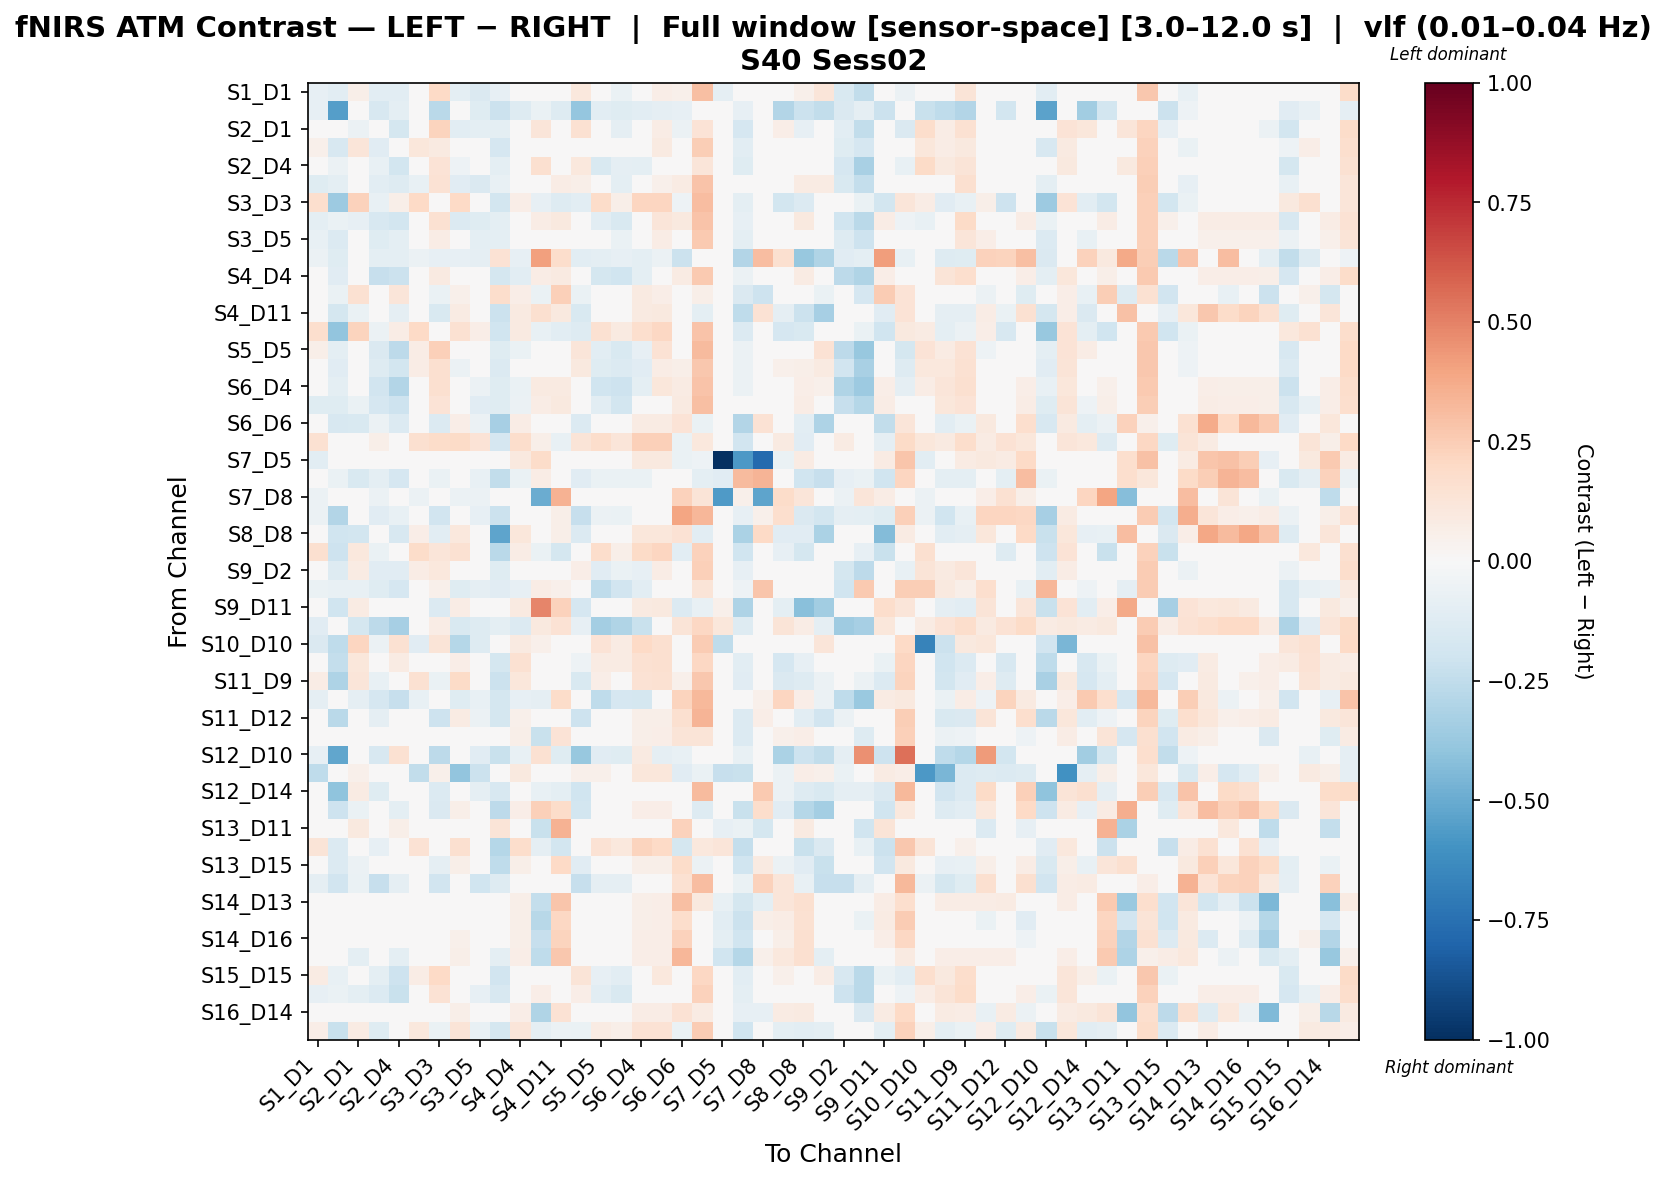

Values plotted in this chart, from the file beside it:
, S1_D1 hbo, S1_D3 hbo, S2_D1 hbo, S2_D2 hbo, S2_D4 hbo, S3_D1 hbo, S3_D3 hbo, S3_D4 hbo, S3_D5 hbo, S4_D2 hbo, S4_D4 hbo, S4_D6 hbo, S4_D11 hbo, S5_D3 hbo, S5_D5 hbo, S5_D7 hbo, S6_D4 hbo, S6_D5 hbo, S6_D6 hbo, S6_D8 hbo, S7_D5 hbo, S7_D7 hbo, S7_D8 hbo
S1_D1 hbo, -0.08083, -0.1048, 0.05662, -0.1031, -0.1047, -0.0376, 0.1992, -0.09809, -0.1443, -0.07932, 0.00548, 0.0, 0.02749, 0.1039, 0.01155, -0.06903, 0.01155, 0.06973, 0.05214, 0.304, -0.09065, -0.04031, -0.01133
S1_D3 hbo, -0.08148, -0.5516, -0.02716, -0.1611, -0.09506, -0.03395, -0.2659, -0.03395, -0.1182, -0.2168, -0.129, -0.06845, -0.1255, -0.3884, -0.1086, -0.1222, -0.1018, -0.08827, -0.07986, 0.0, 0.0, -0.07986, 0.0
S2_D1 hbo, 0.01147, -0.03038, -0.05971, -0.03984, -0.1782, -0.02245, 0.2259, -0.105, -0.09874, -0.1015, 0.01845, 0.1227, 0.02771, 0.1561, -0.02363, -0.09317, -0.02363, 0.07577, -0.06029, 0.1348, 0.0, -0.1701, 0.0
S2_D2 hbo, 0.05194, -0.1568, 0.1175, -0.1171, -0.04432, 0.1113, 0.08998, 0.0197, -0.008095, -0.1697, -0.03711, -0.04991, 0.01298, 0.04842, -0.0452, -0.04115, -0.03926, 0.08782, 0.01607, 0.2467, -0.02995, -0.1093, -0.009982
S2_D4 hbo, 0.01885, -0.06143, 0.01368, -0.07658, -0.1828, 0.0408, 0.137, -0.0538, -0.01858, -0.09625, -0.01187, 0.164, 0.04384, 0.1083, -0.1525, -0.09271, -0.09671, 0.04195, -0.02238, 0.1206, 0.0, -0.1188, 0.0
S3_D1 hbo, -0.1193, -0.09448, -0.04269, -0.1086, -0.1277, -0.0753, 0.1435, -0.1143, -0.1455, -0.07407, 0.03566, 0.04495, 0.07244, 0.05703, -0.04669, -0.09813, -0.001748, 0.05116, 0.07866, 0.2829, -0.0397, -0.03149, -0.01058
S3_D3 hbo, 0.1673, -0.3614, 0.2328, -0.07732, 0.05788, 0.2029, 0.02982, 0.197, 0.04812, -0.184, 0.06582, -0.08491, -0.1291, -0.1057, 0.1827, 0.05754, 0.2167, 0.2169, -0.05194, 0.31, 0.0, -0.09907, 0.0
S3_D4 hbo, -0.09627, -0.06776, -0.08036, -0.1614, -0.1838, -0.03857, 0.1532, -0.1365, -0.1219, -0.1014, -0.001043, 0.07145, 0.09829, 0.00255, -0.1038, -0.149, -0.02341, 0.1175, 0.09667, 0.2834, -0.02135, -0.07905, -0.008449
S3_D5 hbo, -0.07482, -0.1344, -0.001683, -0.1246, -0.09507, 0.02321, 0.07285, -0.03066, -0.0957, -0.0969, 0.0472, 0.008238, 0.03792, -0.01064, -0.04804, -0.06783, 0.004921, 0.07806, 0.04354, 0.2602, -0.006669, -0.09853, -0.007454
S4_D2 hbo, -0.06046, -0.124, 0.03919, -0.09857, -0.1001, -0.06046, -0.08587, -0.08587, -0.09222, 0.1443, -0.07952, 0.4091, 0.177, -0.1049, -0.09857, -0.08587, -0.09857, -0.06046, -0.218, -0.04031, 0.0, -0.2946, 0.3049
S4_D4 hbo, -0.03265, -0.1103, 0.0004455, -0.2328, -0.2156, 0.03975, 0.09186, -0.02985, -0.02117, -0.1724, -0.1043, 0.07377, 0.09311, 0.01804, -0.1781, -0.1993, -0.09881, 0.04181, 0.08411, 0.2601, 0.03792, -0.06068, 0.0
S4_D6 hbo, 0.0, -0.06398, 0.1512, -0.03656, 0.1179, 0.02247, -0.06398, 0.05135, -0.02002, 0.1762, 0.0674, -0.06934, 0.2366, -0.06398, 0.0, 0.0, 0.08666, 0.0674, 0.0135, 0.05822, 0.0478, -0.1411, -0.2068
S4_D11 hbo, 0.02358, -0.1781, -0.06517, -0.03579, -0.08754, 0.04791, -0.1545, 0.07919, -0.02282, -0.2138, 0.08962, 0.1635, 0.09929, -0.1545, 0.02358, 0.02358, 0.09309, 0.09657, -0.04229, -0.1003, -0.009008, -0.2552, 0.1413
S5_D3 hbo, 0.1684, -0.3948, 0.2188, -0.0597, 0.07253, 0.202, 0.04132, 0.1495, 0.06989, -0.1995, 0.08937, -0.07481, -0.1046, -0.1298, 0.1543, 0.08716, 0.168, 0.206, -0.03959, 0.2842, 0.0, -0.1332, 0.0
S5_D5 hbo, 0.05658, -0.09969, 0.04949, -0.1466, -0.2599, 0.07123, 0.2382, -0.02448, -0.03643, -0.1209, -0.06989, 0.0, 0.02683, 0.1176, -0.1026, -0.1498, -0.08567, 0.1412, 0.04769, 0.313, 0.0, -0.05864, 0.0
S5_D7 hbo, 0.04383, -0.1116, 0.0345, -0.1323, -0.1814, 0.07048, 0.1599, -0.05517, -0.01708, -0.1337, -0.03901, 0.0, 0.03087, 0.09823, -0.1217, -0.1365, -0.1158, 0.07199, 0.05884, 0.2715, 0.0, -0.05874, 0.0
S6_D4 hbo, -0.01956, -0.09532, -0.03575, -0.1927, -0.294, 0.03207, 0.164, -0.02209, -0.05838, -0.1209, -0.06749, 0.08851, 0.09071, 0.02744, -0.1998, -0.2062, -0.09664, 0.1095, 0.0824, 0.2876, 0.03357, -0.05958, 0.0
S6_D5 hbo, -0.1193, -0.1186, -0.0628, -0.1719, -0.2058, -0.03004, 0.1332, -0.009708, -0.114, -0.1223, -0.05529, 0.07143, 0.09812, 0.02446, -0.1054, -0.1815, -0.01944, 0.006072, 0.09092, 0.2989, 0.03572, -0.02541, 0.0
S6_D6 hbo, 0.02029, -0.1607, -0.1487, -0.06005, -0.1399, 0.04059, -0.1404, 0.06668, -0.05694, -0.3297, 0.07537, -0.02814, -0.03096, -0.1404, 0.02029, 0.02029, 0.07827, 0.08117, 0.1346, -0.06582, -0.0126, -0.293, 0.1408
S6_D8 hbo, 0.1528, 0.0, -0.0194, 0.06011, -0.04833, 0.1636, 0.1834, 0.1931, 0.1384, -0.1699, 0.1792, 0.06232, -0.07249, 0.1307, 0.1768, 0.1183, 0.2377, 0.2404, -0.06279, 0.107, -0.01123, -0.1919, 0.04074
S7_D5 hbo, -0.1034, -0.01149, 0.0, -0.03446, 0.0, -0.04748, -0.01149, -0.007548, -0.03949, -0.01149, 0.09583, 0.1852, -0.01578, -0.01149, 0.0, 0.0, 0.09583, 0.09583, -0.06584, -0.05435, -1.0, -0.5708, -0.7811
S7_D7 hbo, -0.02313, -0.06916, -0.1504, -0.09819, -0.1677, -0.005783, -0.06916, -0.0347, -0.07214, -0.2454, -0.06361, 0.07518, 0.04561, -0.1096, -0.06361, -0.06361, -0.06361, -0.01157, 0.02485, -0.09733, -0.111, 0.3155, 0.3391
S7_D8 hbo, -0.05884, 0.0, 0.0, -0.05884, 0.0, -0.05884, 0.0, -0.05884, -0.05884, 0.01075, 0.0, -0.494, 0.3496, 0.0, 0.0, 0.0, 0.0, 0.0, 0.2313, 0.129, -0.5695, 0.05372, -0.5255
S8_D6 hbo, -0.06246, -0.2964, 0.003627, -0.1148, -0.07093, 0.01229, -0.194, 0.02922, -0.0812, -0.2164, -0.008866, -0.01459, 0.05922, -0.2269, -0.06246, -0.06529, -0.006045, -0.003224, 0.3918, 0.3294, -0.01028, -0.08156, 0.0536
S8_D8 hbo, 0.03156, -0.2026, -0.1828, -0.01346, -0.1613, 0.06312, -0.1035, 0.1037, 0.01135, -0.5252, 0.1127, 0.01362, 0.06195, -0.1373, 0.03156, 0.03156, 0.1127, 0.1127, 0.1447, -0.1016, 0.04959, -0.3145, 0.1994
S8_D15 hbo, 0.1624, -0.2104, 0.1025, -0.06668, -0.03055, 0.1799, 0.1198, 0.1534, 0.04096, -0.2668, 0.07404, -0.06598, -0.1724, 0.01985, 0.1792, 0.06121, 0.1913, 0.2164, -0.1036, 0.2318, 0.0, -0.2009, 0.0
S9_D2 hbo, 0.02179, -0.1324, 0.07986, -0.1128, -0.1098, 0.071, 0.1077, -0.009075, -0.01829, -0.1189, -0.02163, 0.005894, 0.01996, 0.06773, -0.1115, -0.06614, -0.08181, 0.07508, 0.03558, 0.2401, -0.03172, -0.08093, -0.007929
S9_D9 hbo, -0.07011, -0.07247, -0.07706, -0.1204, -0.1697, -0.03735, 0.05426, -0.1202, -0.08826, -0.114, -0.08517, 0.07774, 0.05268, 0.01803, -0.2514, -0.1884, -0.107, -0.04593, 0.02136, 0.1267, 0.0, -0.05176, 0.2758
S9_D11 hbo, 0.0, -0.2026, 0.07997, -0.04502, -0.01873, 0.03279, -0.1351, 0.07495, -0.0188, -0.02346, 0.08901, 0.4898, 0.2301, -0.1688, 0.0, 0.0, 0.09369, 0.09837, -0.1375, -0.0751, 0.05153, -0.3108, 0.03279
S10_D9 hbo, -0.1118, 0.0, -0.1772, -0.2631, -0.3357, -0.04013, 0.07366, -0.1549, -0.1295, -0.09582, -0.1395, 0.09937, 0.1451, -0.08082, -0.3373, -0.3031, -0.2238, 0.03396, 0.1254, 0.2089, 0.1101, -0.1309, 0.02676
S10_D10 hbo, -0.1419, -0.2569, 0.2146, -0.05636, 0.1541, -0.11, 0.1304, -0.2877, -0.1272, 0.0, 0.0915, 0.0519, 0.04009, 0.03671, 0.1395, 0.07937, 0.1987, 0.1615, 0.03893, 0.2504, -0.2531, 0.0, -0.03164
S10_D12 hbo, 0.00164, -0.2352, 0.1138, -0.03028, 0.08087, 0.04991, -0.02477, 0.06619, -0.003458, -0.1761, 0.1524, 0.0269, 0.02663, -0.05118, 0.08087, 0.08087, 0.1562, 0.1599, 0.02629, 0.2048, -0.02902, -0.1055, 0.00249
S11_D9 hbo, 0.0749, -0.3102, 0.1199, -0.07515, 0.0152, 0.1539, -0.06953, 0.1918, 0.04457, -0.2168, 0.1098, -0.003565, -0.008433, -0.1485, 0.06738, 0.03011, 0.1434, 0.1547, 0.0525, 0.2668, 0.04183, -0.1098, 0.0
S11_D11 hbo, -0.09361, -0.03581, -0.09361, -0.1691, -0.2329, -0.0727, -0.002955, -0.1243, -0.07569, -0.1783, -0.08528, -0.09242, 0.1847, -0.002955, -0.2568, -0.1661, -0.1761, -0.03088, 0.2212, 0.3246, 0.03285, -0.04775, 0.0514
S11_D12 hbo, -0.0319, -0.2659, 0.02078, -0.09127, -0.0319, 0.04326, -0.21, 0.08346, -0.0616, -0.1736, 0.05296, 0.02291, 0.0242, -0.21, -0.0319, -0.0319, 0.05742, 0.06189, 0.1588, 0.3418, 0.04913, -0.139, 0.06699
S11_D13 hbo, 0.0, -0.04826, 0.0, -0.04826, 0.0, 0.02094, -0.04826, 0.04787, -0.02432, -0.04527, 0.05685, -0.2265, 0.1358, -0.04826, 0.0, 0.0, 0.05984, 0.06283, 0.1276, 0.1272, -0.03651, -0.135, 0.02129
S12_D10 hbo, -0.08231, -0.5216, -0.02744, -0.1609, 0.1514, -0.0343, -0.2632, -0.0343, -0.1171, -0.2214, -0.07534, 0.1535, -0.1218, -0.3787, -0.1097, -0.1235, 0.08956, -0.08917, -0.07749, 0.0, 0.0, -0.07749, 0.0
S12_D12 hbo, -0.2545, 0.0, 0.05028, -0.03684, 0.02958, -0.2427, 0.05324, -0.391, -0.2154, 0.0, 0.09465, -0.02603, -0.03194, 0.05324, 0.05324, 0.03549, 0.1124, 0.1154, -0.1171, -0.06685, -0.2331, -0.2236, -0.006589
S12_D14 hbo, 0.0002646, -0.406, 0.08172, -0.1182, -0.03022, 0.02815, -0.1374, 0.008984, -0.09244, -0.1576, -0.02449, -0.07094, -0.09708, -0.1972, 0.01384, -0.03088, 0.02695, 0.03401, 0.0203, 0.32, -0.01491, -0.01073, 0.2626
S13_D6 hbo, 0.0, -0.2051, -0.06717, -0.04826, -0.09996, 0.02665, -0.1448, 0.06091, -0.02987, -0.2656, 0.06853, 0.2394, 0.1848, -0.181, 0.0, 0.0, 0.06853, 0.06853, 0.006447, -0.127, -0.006591, -0.2254, 0.1772
S13_D11 hbo, 0.0, 0.0, 0.09535, 0.0, 0.05609, 0.0, 0.0, 0.0, 0.0, 0.129, 0.0, -0.219, 0.3497, 0.0, 0.0, 0.0, 0.0, 0.0, 0.2339, 0.03042, -0.07919, -0.06821, -0.1781
S13_D13 hbo, 0.1294, -0.1398, -0.01171, -0.08204, -0.0316, 0.141, 0.001273, 0.1585, -0.01027, -0.2837, 0.1791, -0.09195, -0.1825, -0.01584, 0.141, 0.1092, 0.2198, 0.1994, -0.1764, 0.104, 0.1177, -0.2352, 0.004441
S13_D15 hbo, 0.0, -0.133, -0.05699, -0.02955, -0.04373, 0.02832, -0.08866, 0.05664, -0.004572, -0.2578, 0.05664, -0.04469, 0.2016, -0.1108, 0.0, 0.0, 0.05664, 0.05664, 0.1852, -0.05975, -0.03058, -0.1958, 0.0892
S14_D12 hbo, -0.09317, -0.1935, -0.06776, -0.2273, -0.09317, -0.02491, -0.1935, -0.017, -0.1977, -0.1305, -0.02283, -0.04745, 0.04785, -0.2273, -0.09317, -0.09317, -0.01913, 0.001515, 0.1533, 0.3095, 0.03225, -0.06478, 0.2316
S14_D13 hbo, 0.0, 0.0, 0.0, 0.0, 0.0, 0.02148, 0.0, 0.0491, 0.02455, 0.0, 0.05831, -0.2388, 0.2788, 0.0, 0.0, 0.0, 0.06137, 0.06444, 0.3038, 0.09655, -0.07717, -0.1793, -0.09935
S14_D14 hbo, 0.0, 0.0, 0.0, 0.0, 0.0, 0.02146, 0.0, 0.04905, 0.02453, 0.003066, 0.05825, -0.2761, 0.2045, 0.0, 0.0, 0.0, 0.06132, 0.06438, 0.1761, 0.01263, -0.1066, -0.2187, 0.05966
S14_D16 hbo, 0.0, 0.0, 0.0, 0.0, 0.0, 0.02282, 0.0, 0.05215, 0.02608, 0.0, 0.06193, -0.2296, 0.2225, 0.0, 0.0, 0.0, 0.06519, 0.06845, 0.2294, 0.03216, -0.095, -0.2023, -0.008664
S15_D13 hbo, 0.0, 0.0, -0.09735, 0.0, -0.09735, 0.02544, 0.0, 0.05814, 0.02907, -0.09735, 0.06904, -0.2522, 0.2705, 0.0, 0.0, 0.0, 0.06904, 0.06904, 0.332, -0.01377, -0.1998, -0.2883, 0.05318
S15_D15 hbo, 0.08181, -0.07463, -0.022, -0.09703, -0.2106, 0.07798, 0.2001, -0.03022, -0.009143, -0.1929, 0.00265, 0.03225, -0.0375, 0.1326, -0.08586, -0.1031, -0.04946, 0.107, -0.01796, 0.2084, 0.0, -0.1078, 0.0
S15_D16 hbo, -0.07961, -0.06976, -0.09712, -0.1349, -0.2219, -0.006558, 0.1437, -0.01324, -0.07975, -0.161, -0.006489, 0.06343, 0.04575, 0.06458, -0.1049, -0.1487, -0.04152, 0.03189, 0.03931, 0.2304, 0.04104, -0.09882, 0.0
S16_D14 hbo, 0.0, 0.0, 0.0, 0.0, 0.0, 0.02492, 0.0, 0.05697, 0.02849, 0.0, 0.06765, -0.2986, 0.1408, 0.0, 0.0, 0.0, 0.07121, 0.07477, 0.1479, 0.08189, 0.04279, -0.08064, -0.08011
S16_D16 hbo, 0.06807, -0.2231, 0.08373, -0.1221, 0.01602, 0.1089, -0.06673, 0.1274, -0.07288, -0.1756, 0.1204, -0.08611, -0.05749, -0.06673, 0.08038, 0.05884, 0.1419, 0.145, -0.06819, 0.2519, 0.03385, -0.1973, 0.02248
